Run: headless pygame with SDL's dummy video driver; simulated clock (each Clock.tick advances the game by its frame time, no real sleeping); random seed 0; keys injected as events and as key.get_pressed() state; mouse plan: one left click at the window centre at the start of phase 2, then a move to the lower-right quarter at the start of phase 3.
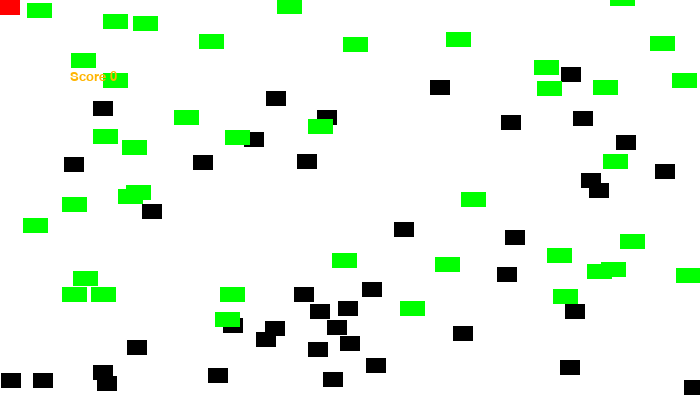
Frame 1 of 4 · flips 1–60 · no input
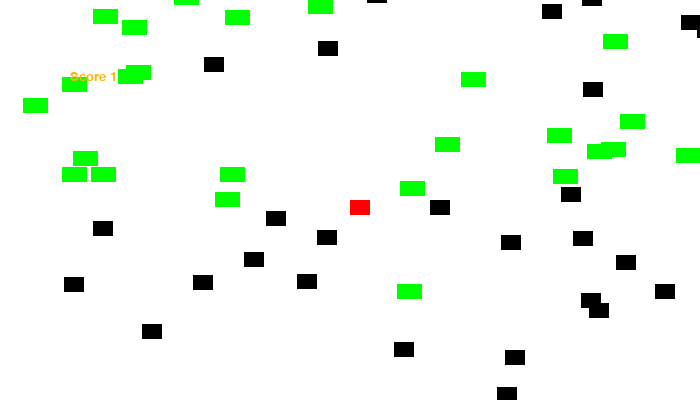
Frame 2 of 4 · flips 61–180 · clicked the window centre · tapped SPACE, RETURN · held RIGHT (→), D
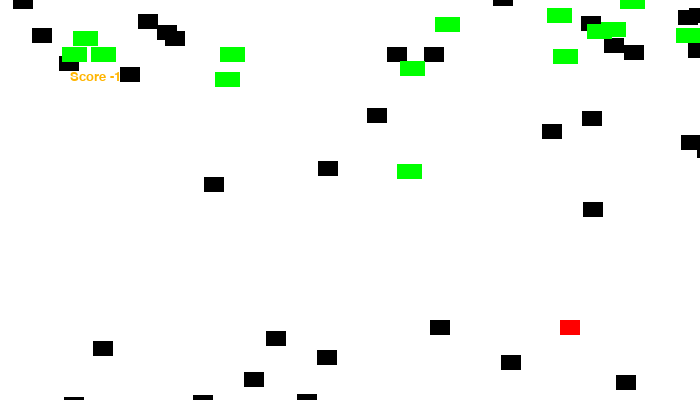
Frame 3 of 4 · flips 181–300 · moved the mouse to the lower-right quarter · held DOWN (↓), S
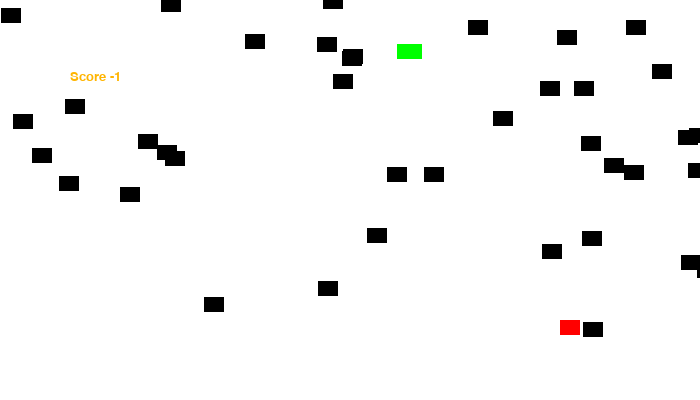
Frame 4 of 4 · flips 301–420 · held LEFT (←), A, UP (↑), W

The pygame program that drew these frames:

import pygame
import random
BLACK = (0, 0, 0)
WHITE = (255, 255, 255)
GREEN = (0, 255, 0)
RED = (255, 0, 0)
BLUE=(0,0,255)
 
 
class Block(pygame.sprite.Sprite):
    def __init__(self, color, width, height):
        super().__init__()
        self.image = pygame.Surface([width, height])
        self.image.fill(color)
        self.rect = self.image.get_rect()
 
    def reset_pos(self):
        self.rect.y = random.randrange(-300, -20)
        self.rect.x = random.randrange(0, screen_width)
 
    def update(self):
        self.rect.y += 1
        if self.rect.y > 410:
            self.reset_pos()
 
 
 
class Player(Block):
    def update(self):
        pos = pygame.mouse.get_pos()
        self.rect.x = pos[0]
        self.rect.y = pos[1]
 
class Block11(pygame.sprite.Sprite):
    
    def __init__(self, color, width, height):
        super().__init__()
        self.image = pygame.Surface([width, height])
        self.image.fill(color)
        self.rect = self.image.get_rect()
 
    def reset_pos(self):
        self.rect.y = random.randrange(0,600)
        self.rect.x = random.randrange(0, screen_width)
 
    def update(self):
        self.rect.y -= 1
        if self.rect.y > 410:
            self.reset_pos()
class Player2(Block11):
    def update(self):
        pos = pygame.mouse.get_pos()
        self.rect.x = pos[0]
        self.rect.y = pos[1]
 
pygame.init()
 
screen_width = 700
screen_height = 400
screen = pygame.display.set_mode([screen_width, screen_height])
block_list = pygame.sprite.Group()
block_list1 = pygame.sprite.Group()
all_sprites_list = pygame.sprite.Group()
 
for i in range(50):
    block = Block(BLACK, 20, 15)
 
    block.rect.x = random.randrange(screen_width)
    block.rect.y = random.randrange(screen_height)
    block_list.add(block)
    all_sprites_list.add(block)
for i in range(50):
    block1 = Block11(GREEN, 25, 15)
    block1.rect.x = random.randrange(screen_width)
    block1.rect.y = random.randrange(screen_height)
 
    block_list1.add(block1)
    all_sprites_list.add(block1)
 
player = Player(RED, 20, 15)
all_sprites_list.add(player)
done = False

clock = pygame.time.Clock()
score = 0
 
while not done:
    for event in pygame.event.get():
        if event.type == pygame.QUIT:
            done = True
 
    screen.fill(WHITE)
 
    all_sprites_list.update()
    blocks_hit_list = pygame.sprite.spritecollide(player, block_list, False)
    blocks_hit_list1 = pygame.sprite.spritecollide(player, block_list1, False)

    for block in blocks_hit_list:
        score -= 1
        block.reset_pos()
    for block11 in blocks_hit_list1:
        score += 1
        block11.reset_pos()

    all_sprites_list.draw(screen)
    clock.tick(20)
    font = pygame.font.SysFont("Impact", 20)
    SCORE = font.render("Score " + str(score), True, (255, 180, 0))
    screen.blit(SCORE, (70,70))
    pygame.display.flip()
 
pygame.quit()
